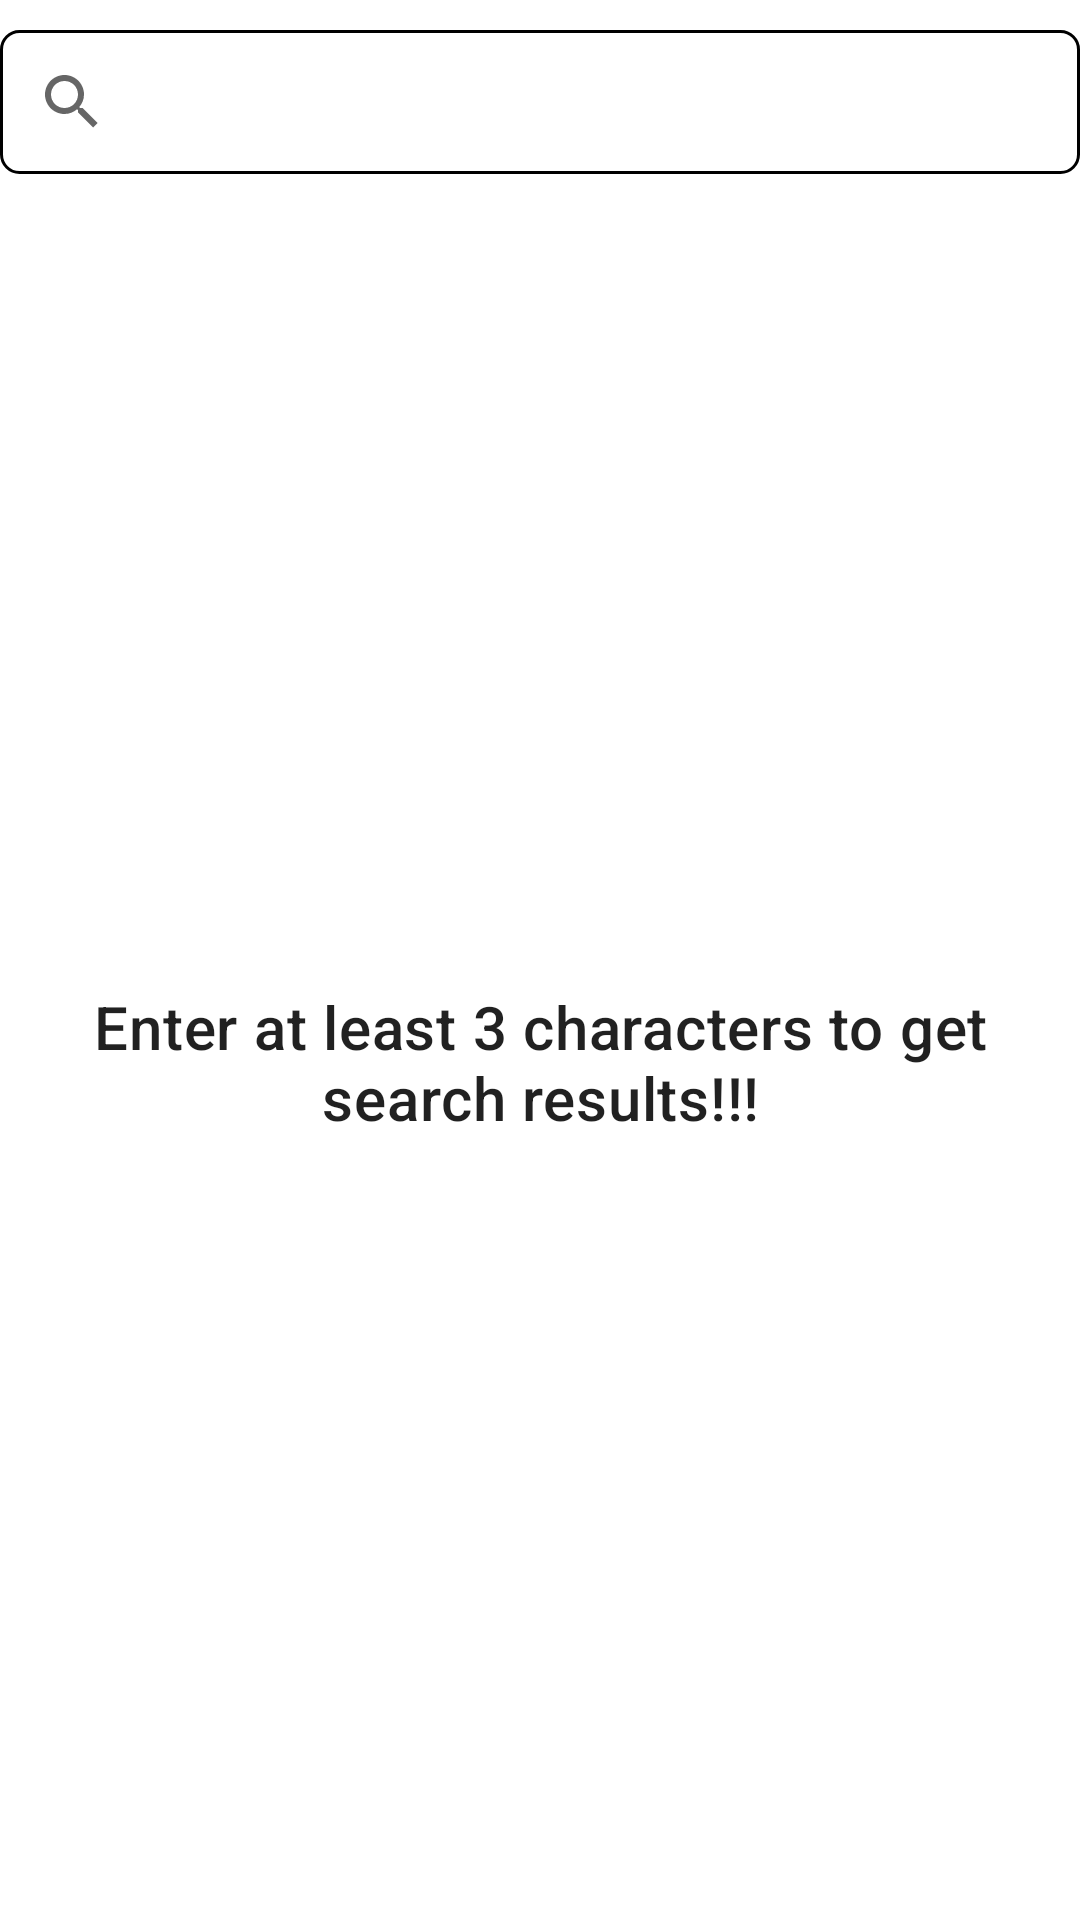

Produce the Android XML layout that renders to this screen, including the resource entries it uses.
<!-- AndroidManifest.xml: application theme Theme.RapidChidori_MAD5254_Project -->
<!-- res/layout/fragment_search.xml -->
<?xml version="1.0" encoding="utf-8"?>
<androidx.constraintlayout.widget.ConstraintLayout xmlns:android="http://schemas.android.com/apk/res/android"
    xmlns:app="http://schemas.android.com/apk/res-auto"
    xmlns:tools="http://schemas.android.com/tools"
    android:layout_width="match_parent"
    android:layout_height="match_parent"
    android:layout_margin="@dimen/dp_10"
    tools:context=".ui.fragments.SearchFragment">

    <androidx.appcompat.widget.SearchView
        android:id="@+id/sv_search"
        android:layout_width="@dimen/dp_0"
        android:layout_height="wrap_content"
        android:layout_marginTop="@dimen/dp_10"
        android:background="@drawable/search_background"
        android:inputType="text"
        app:layout_constraintEnd_toEndOf="parent"
        app:layout_constraintStart_toStartOf="parent"
        app:layout_constraintTop_toTopOf="parent"
        app:queryHint="Enter Name to search" />

    <androidx.recyclerview.widget.RecyclerView
        android:id="@+id/rv_profile_list"
        android:layout_width="@dimen/dp_0"
        android:layout_height="@dimen/dp_0"
        android:layout_marginTop="@dimen/dp_10"
        android:divider="@color/black_transparent"
        android:dividerHeight="@dimen/dp_8"
        android:visibility="gone"
        app:layout_constraintBottom_toBottomOf="parent"
        app:layout_constraintEnd_toEndOf="parent"
        app:layout_constraintStart_toStartOf="parent"
        app:layout_constraintTop_toBottomOf="@id/sv_search"
        tools:itemCount="5"
        tools:listitem="@layout/search_list_child_view" />

    <TextView
        android:id="@+id/tv_msg"
        style="@style/TextAppearance.MaterialComponents.Headline6"
        android:layout_width="@dimen/dp_0"
        android:layout_height="@dimen/dp_0"
        android:layout_marginTop="@dimen/dp_10"
        android:gravity="center"
        android:paddingHorizontal="@dimen/dp_30"
        android:text="@string/enter_at_least_3_characters_to_get_search_results"
        app:layout_constraintBottom_toBottomOf="parent"
        app:layout_constraintEnd_toEndOf="parent"
        app:layout_constraintStart_toStartOf="parent"
        app:layout_constraintTop_toBottomOf="@id/sv_search" />

</androidx.constraintlayout.widget.ConstraintLayout>
<!-- res/layout/search_list_child_view.xml (included above) -->
<?xml version="1.0" encoding="utf-8"?>
<androidx.cardview.widget.CardView xmlns:android="http://schemas.android.com/apk/res/android"
    xmlns:app="http://schemas.android.com/apk/res-auto"
    xmlns:tools="http://schemas.android.com/tools"
    android:layout_width="match_parent"
    android:layout_height="wrap_content"
    android:layout_margin="@dimen/dp_6"
    android:clickable="true"
    android:clipToPadding="true"
    android:elevation="@dimen/dp_6"
    android:focusable="true"
    app:cardCornerRadius="@dimen/dp_8"
    app:cardUseCompatPadding="true">

    <androidx.constraintlayout.widget.ConstraintLayout
        android:layout_width="match_parent"
        android:layout_height="wrap_content"
        android:padding="@dimen/dp_10">

        <de.hdodenhof.circleimageview.CircleImageView
            android:id="@+id/civ_display_picture"
            android:layout_width="@dimen/dp_70"
            android:layout_height="@dimen/dp_70"
            android:src="@drawable/placeholder"
            app:layout_constraintStart_toStartOf="parent"
            app:layout_constraintTop_toTopOf="parent" />

        <TextView
            android:id="@+id/tv_name"
            android:layout_width="@dimen/dp_0"
            android:layout_height="wrap_content"
            android:layout_marginStart="10dp"
            android:textSize="@dimen/sp_14"
            android:textStyle="bold"
            android:typeface="sans"
            app:layout_constraintEnd_toEndOf="parent"
            app:layout_constraintStart_toEndOf="@id/civ_display_picture"
            app:layout_constraintTop_toTopOf="parent"
            tools:text="Full Name" />

        <TextView
            android:id="@+id/tv_email"
            android:layout_width="@dimen/dp_0"
            android:layout_height="wrap_content"
            android:textSize="@dimen/sp_14"
            android:textStyle="italic"
            app:layout_constraintEnd_toEndOf="@id/tv_name"
            app:layout_constraintStart_toStartOf="@id/tv_name"
            app:layout_constraintTop_toBottomOf="@id/tv_name"
            tools:text="example@domain.com" />

        <TextView
            android:id="@+id/tv_college"
            android:layout_width="@dimen/dp_0"
            android:layout_height="wrap_content"
            android:layout_marginTop="5dp"
            android:textColor="@color/primary4"
            android:textSize="@dimen/sp_12"
            android:textStyle="bold"
            app:layout_constraintBottom_toBottomOf="parent"
            app:layout_constraintEnd_toEndOf="@id/tv_email"
            app:layout_constraintStart_toStartOf="@id/tv_email"
            tools:text="College Name" />

    </androidx.constraintlayout.widget.ConstraintLayout>
</androidx.cardview.widget.CardView>
<!-- resources referenced by this layout -->
<resources>
  <color name="black_transparent">#00000000</color>
  <color name="primary4">#874356</color>
  <dimen name="dp_0">0dp</dimen>
  <dimen name="dp_10">10dp</dimen>
  <dimen name="dp_30">30dp</dimen>
  <dimen name="dp_6">6dp</dimen>
  <dimen name="dp_70">70dp</dimen>
  <dimen name="dp_8">8dp</dimen>
  <dimen name="sp_12">12sp</dimen>
  <dimen name="sp_14">14sp</dimen>
  <!-- drawable search_background (drawable) -->
  <?xml version="1.0" encoding="UTF-8"?>
  <shape xmlns:android="http://schemas.android.com/apk/res/android">
      <solid android:color="#FFFFFF" />
      <stroke
          android:width="@dimen/dp_1"
          android:color="@color/black" />
      <corners android:radius="@dimen/dp_6" />
      <padding
          android:bottom="@dimen/dp_0"
          android:left="@dimen/dp_0"
          android:right="@dimen/dp_0"
          android:top="@dimen/dp_0" />
  </shape>
  <string name="enter_at_least_3_characters_to_get_search_results">Enter at least 3 characters to get search results!!!</string>
  <style name="Theme.RapidChidori_MAD5254_Project" parent="Theme.MaterialComponents.DayNight.DarkActionBar">
          <item name="colorPrimary">@color/primary1</item>
          <item name="colorPrimaryVariant">@color/primary2</item>
          <item name="colorOnPrimary">@color/white</item>
          <item name="colorSecondary">@color/primary3</item>
          <item name="colorSecondaryVariant">@color/primary4</item>
          <item name="colorOnSecondary">@color/black</item>
          <item name="android:statusBarColor" tools:targetApi="l">?attr/colorSecondaryVariant</item>
          <item name="textInputStyle">
              @style/MyCustomTextInputStyle
          </item>
          <item name="editTextStyle">
              @style/MyCustomEditTextStyle
          </item>
      </style>
  <dimen name="dp_1">1dp</dimen>
  <color name="black">#FF000000</color>
  <color name="primary1">#F6E7D8</color>
  <color name="primary2">#F68989</color>
  <color name="white">#FFFFFFFF</color>
  <color name="primary3">#C65D7B</color>
  <style name="MyCustomTextInputStyle" parent="Widget.Design.TextInputLayout">
          <item name="android:textColorHint">@color/black</item>
      </style>
  <style name="MyCustomEditTextStyle" parent="Widget.AppCompat.EditText">
          <item name="android:textColor">@color/primary3</item>
      </style>
</resources>
